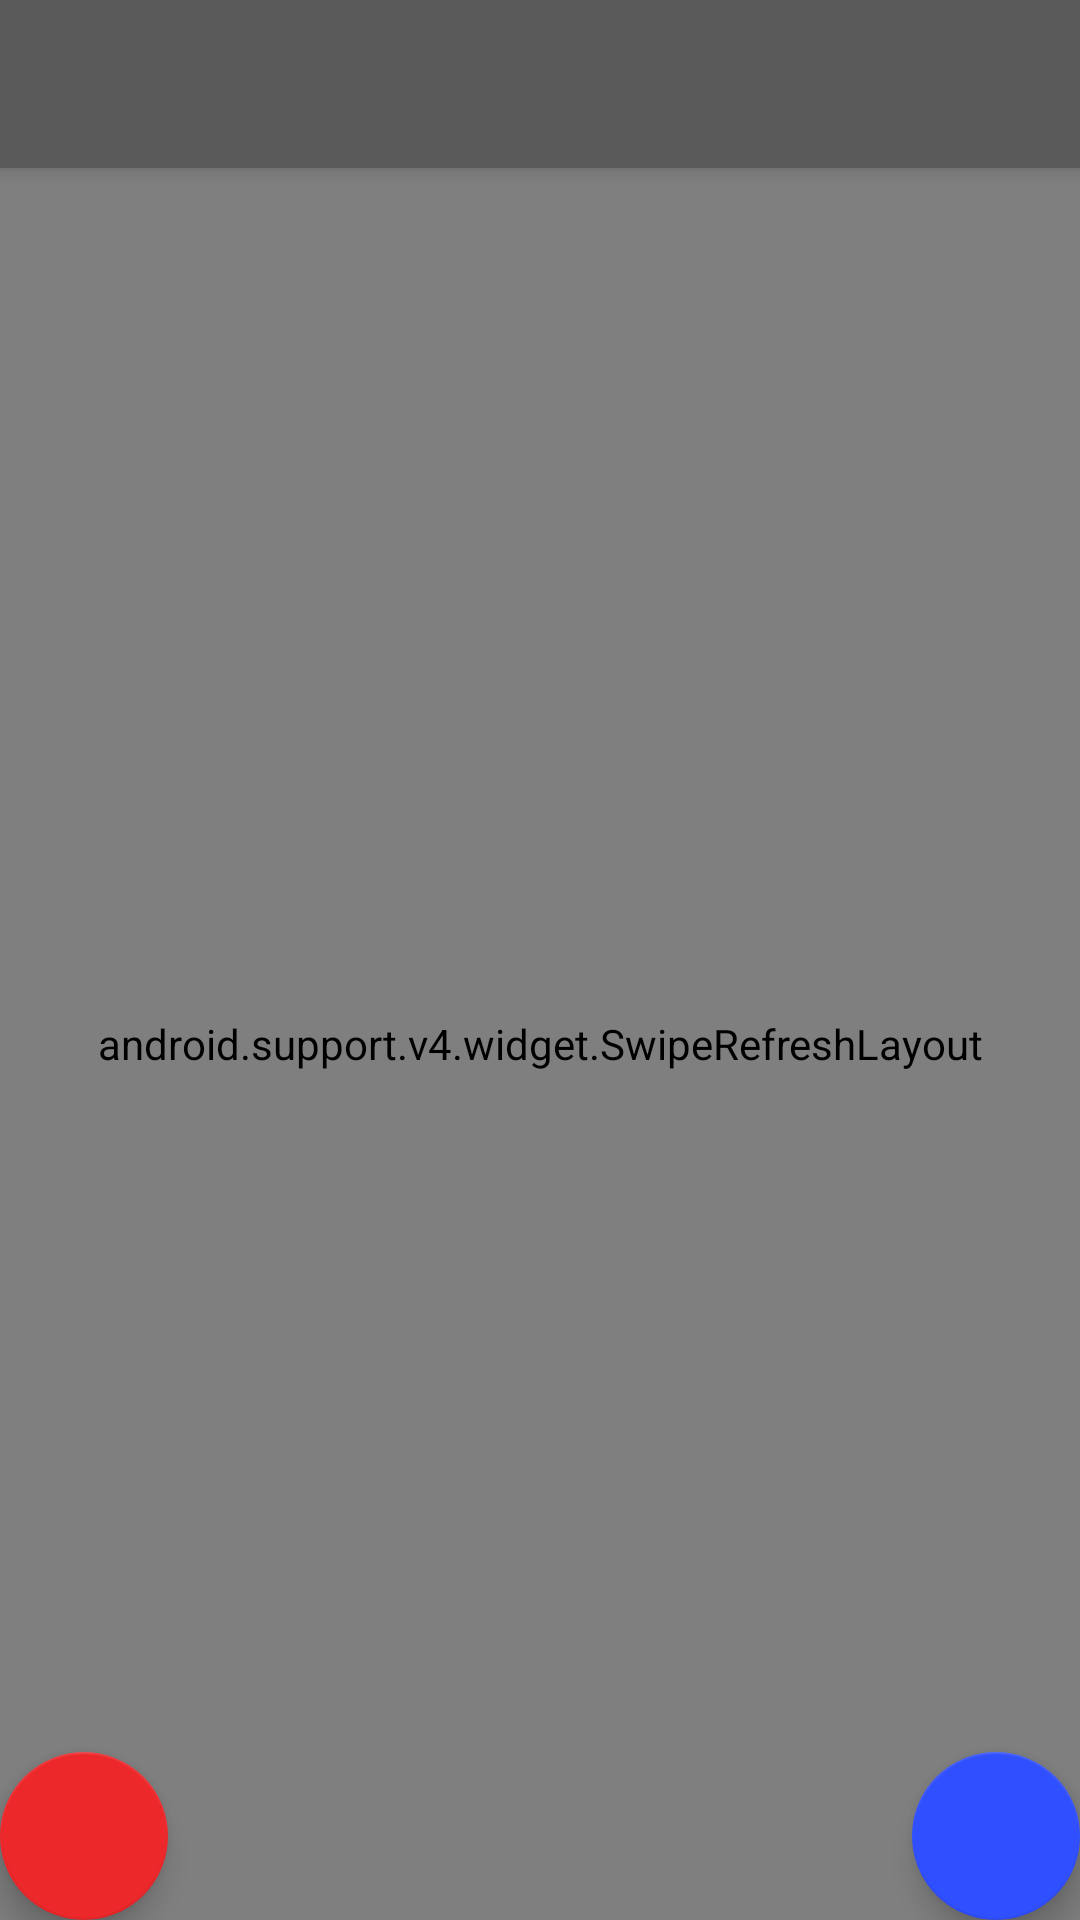

Here is an Android app screen rendered from its layout file. Give the layout XML and the strings, colors and styles it references.
<!-- AndroidManifest.xml: activity theme AppTheme.TransparentStatus -->
<!-- res/layout/activity_ai.xml -->
<?xml version="1.0" encoding="utf-8"?>
<android.support.v4.widget.DrawerLayout xmlns:android="http://schemas.android.com/apk/res/android"
    xmlns:app="http://schemas.android.com/apk/res-auto"
    xmlns:tools="http://schemas.android.com/tools"
    android:id="@+id/drawer_layout"
    android:layout_width="match_parent"
    android:layout_height="match_parent"
    android:fitsSystemWindows="true">

    <android.support.design.widget.CoordinatorLayout xmlns:android="http://schemas.android.com/apk/res/android"
        xmlns:app="http://schemas.android.com/apk/res-auto"
        xmlns:tools="http://schemas.android.com/tools"
        android:layout_width="match_parent"
        android:layout_height="match_parent"
        android:fitsSystemWindows="true"
        tools:context=".ui.AIActivity">

        <android.support.design.widget.AppBarLayout
            android:layout_width="match_parent"
            android:layout_height="wrap_content"
            android:theme="@style/AppTheme.AppBarOverlay">

            <android.support.v7.widget.Toolbar
                android:id="@+id/toolbar"
                android:layout_width="match_parent"
                android:layout_height="?attr/actionBarSize"
                android:background="?attr/colorPrimary"
                app:popupTheme="@style/AppTheme.PopupOverlay" />

        </android.support.design.widget.AppBarLayout>

        <include layout="@layout/content_ai" />

        <android.support.design.widget.FloatingActionButton
            android:id="@+id/fab_start"
            android:layout_width="wrap_content"
            android:layout_height="wrap_content"
            android:layout_gravity="bottom|end"
            android:layout_margin="@dimen/fab_margin"
            android:src="@drawable/ic_start_24dp"
            app:backgroundTint="@color/colorAccent" />

        <android.support.design.widget.FloatingActionButton
            android:id="@+id/fab_stop"
            android:layout_width="wrap_content"
            android:layout_height="wrap_content"
            android:layout_gravity="bottom|start"
            android:layout_margin="@dimen/fab_margin"
            android:src="@drawable/ic_cancel_24dp"
            app:backgroundTint="@color/colorStop" />

    </android.support.design.widget.CoordinatorLayout>

    <android.support.design.widget.NavigationView
        android:id="@+id/nav_view"
        android:layout_width="wrap_content"
        android:layout_height="match_parent"
        android:layout_gravity="start"
        android:fitsSystemWindows="true"
        app:headerLayout="@layout/nav_header"
        app:menu="@menu/nav_items" />

</android.support.v4.widget.DrawerLayout>
<!-- res/layout/content_ai.xml (included above) -->
<?xml version="1.0" encoding="utf-8"?>
<FrameLayout xmlns:android="http://schemas.android.com/apk/res/android"
    xmlns:app="http://schemas.android.com/apk/res-auto"
    xmlns:tools="http://schemas.android.com/tools"
    android:layout_width="match_parent"
    android:layout_height="match_parent"
    app:layout_behavior="@string/appbar_scrolling_view_behavior"
    tools:context=".ui.AIActivity"
    tools:showIn="@layout/activity_ai">

    <android.support.v4.widget.SwipeRefreshLayout
        android:id="@+id/swipe_refresh_layout"
        android:layout_width="match_parent"
        android:layout_height="match_parent">

        <android.support.v7.widget.RecyclerView
            android:id="@+id/recycler_view"
            android:padding="16dp"
            android:clipChildren="false"
            android:clipToPadding="false"
            app:spanCount="4"
            app:layoutManager="android.support.v7.widget.GridLayoutManager"
            tools:listitem="@layout/list_item_game_block"
            android:layout_width="match_parent"
            android:layout_height="match_parent"/>

    </android.support.v4.widget.SwipeRefreshLayout>

    <RelativeLayout
        android:visibility="invisible"
        android:id="@+id/container_solution"
        android:layout_gravity="bottom"
        android:background="#FFF"
        android:padding="12dp"
        style="@style/elevated"
        android:layout_width="match_parent"
        android:layout_height="150dp">

        <TextView
            android:id="@+id/solution"
            android:layout_gravity="bottom"
            tools:text="SOLUTION"
            android:gravity="center_horizontal"
            android:layout_width="match_parent"
            android:layout_height="match_parent" />

    </RelativeLayout>

</FrameLayout>
<!-- res/layout/nav_header.xml (included above) -->
<?xml version="1.0" encoding="utf-8"?>
<FrameLayout xmlns:android="http://schemas.android.com/apk/res/android"
    android:id="@+id/nav_header_container"
    android:layout_width="300dp"
    android:layout_height="200dp"
    android:layout_gravity="center"
    android:clickable="true"
    android:foreground="?android:attr/selectableItemBackground"
    android:orientation="vertical">

    <ImageView
        android:visibility="gone"
        android:id="@+id/header_profile_bg"
        android:layout_width="match_parent"
        android:layout_height="match_parent"
        android:scaleType="centerCrop" />

    <ImageView
        android:src="@mipmap/ic_launcher"
        android:id="@+id/header_profile_pic"
        android:layout_width="120dp"
        android:layout_height="120dp"
        android:layout_gravity="start|bottom"
        android:scaleType="centerCrop"
        android:layout_margin="18dp"
        android:padding="3dp" />

    <TextView
        android:id="@+id/header_profile_text"
        android:background="@drawable/bg_card_dark"
        android:layout_width="wrap_content"
        android:layout_height="wrap_content"
        android:layout_gravity="end|bottom"
        android:layout_margin="25dp"
        android:textColor="@android:color/white"
        android:textStyle="bold"
        android:textSize="14sp"
        android:padding="8dp"
        android:text="@string/app_name"
        />

</FrameLayout>
<!-- res/layout/list_item_game_block.xml (included above) -->
<?xml version="1.0" encoding="utf-8"?>
<FrameLayout xmlns:android="http://schemas.android.com/apk/res/android"
    xmlns:tools="http://schemas.android.com/tools"
    android:layout_gravity="center"
    android:padding="2dp"
    android:layout_width="82dp"
    android:layout_height="82dp">

    <FrameLayout
        android:clickable="true"
        android:padding="2dp"
        android:id="@+id/container"
        android:foreground="?attr/selectableItemBackground"
        android:background="@drawable/bg_card"
        android:layout_width="match_parent"
        android:layout_height="match_parent">

        <TextView
            android:id="@+id/text"
            android:gravity="center"
            android:layout_width="match_parent"
            android:layout_height="match_parent"
            tools:text="item"
            />

        <ImageView
            tools:visibility="visible"
            android:visibility="gone"
            android:id="@+id/stench"
            android:src="@drawable/ic_stench"
            android:layout_width="match_parent"
            android:layout_height="match_parent" />

        <ImageView
            tools:visibility="visible"
            android:visibility="gone"
            android:id="@+id/breeze"
            android:src="@drawable/ic_breeze"
            android:layout_width="match_parent"
            android:layout_height="match_parent" />

        <ImageView
            tools:visibility="visible"
            android:visibility="gone"
            android:id="@+id/wumpus"
            android:src="@drawable/ic_wumpus"
            android:layout_width="match_parent"
            android:layout_height="match_parent" />

        <ImageView
            tools:visibility="visible"
            android:visibility="gone"
            android:id="@+id/pit"
            android:src="@drawable/ic_pit"
            android:layout_width="match_parent"
            android:layout_height="match_parent" />

        <ImageView
            tools:visibility="visible"
            android:visibility="gone"
            android:id="@+id/glitter"
            android:src="@drawable/ic_glitter"
            android:layout_width="match_parent"
            android:layout_height="match_parent" />

        <ImageView
            tools:visibility="visible"
            android:visibility="gone"
            android:id="@+id/gold"
            android:src="@drawable/ic_gold"
            android:layout_width="match_parent"
            android:layout_height="match_parent" />

        <ImageView
            tools:visibility="visible"
            android:visibility="gone"
            android:id="@+id/player"
            android:src="@drawable/ic_player"
            android:layout_width="match_parent"
            android:layout_height="match_parent" />

    </FrameLayout>

</FrameLayout>
<!-- resources referenced by this layout -->
<resources>
  <color name="colorAccent">#304ffe</color>
  <color name="colorStop">#ec282b</color>
  <!-- drawable bg_card (drawable) -->
  <?xml version="1.0" encoding="utf-8"?>
  <layer-list xmlns:android="http://schemas.android.com/apk/res/android">
  
      <item >
          <shape android:shape="rectangle"
              android:dither="true">
              <corners android:radius="5dp" />
              <solid android:color="#e1e1e1" />
          </shape>
      </item>
  
  </layer-list>
  <!-- drawable bg_card_dark (drawable) -->
  <?xml version="1.0" encoding="utf-8"?>
  <layer-list xmlns:android="http://schemas.android.com/apk/res/android">
  
      <item>
          <shape
              android:dither="true"
              android:shape="rectangle">
              <corners android:radius="3dp" />
              <solid android:color="#8b8b8b" />
          </shape>
      </item>
  
  </layer-list>
  <!-- drawable ic_breeze: png bitmap (drawable-nodpi, 43582 bytes) -->
  <!-- drawable ic_glitter: png bitmap (drawable-nodpi, 49211 bytes) -->
  <!-- drawable ic_gold: png bitmap (drawable-nodpi, 19978 bytes) -->
  <!-- drawable ic_pit: png bitmap (drawable-nodpi, 17239 bytes) -->
  <!-- drawable ic_player: png bitmap (drawable-nodpi, 9559 bytes) -->
  <!-- drawable ic_stench: png bitmap (drawable-nodpi, 27678 bytes) -->
  <!-- drawable ic_wumpus: png bitmap (drawable-nodpi, 59790 bytes) -->
  <!-- mipmap ic_launcher: png bitmap (mipmap-hdpi, 2793 bytes) -->
  <string name="app_name">Wumpus World</string>
  <style name="AppTheme.AppBarOverlay" parent="ThemeOverlay.AppCompat.Dark.ActionBar" />
  <style name="AppTheme.PopupOverlay" parent="ThemeOverlay.AppCompat.Light" />
  <style name="elevated">
  
      </style>
  <style name="AppTheme.TransparentStatus" parent="AppTheme.NoActionBar" />
  <style name="AppTheme.NoActionBar" parent="Theme.AppCompat.Light.NoActionBar">
          <item name="colorPrimary">@color/colorPrimary</item>
          <item name="colorPrimaryDark">@color/colorPrimaryDark</item>
          <item name="colorAccent">@color/colorAccent</item>
  
          <item name="android:windowActionBarOverlay">true</item>
          <item name="windowActionBar">false</item>
          <item name="windowNoTitle">true</item>
      </style>
  <color name="colorPrimary">#5a5a5a</color>
  <color name="colorPrimaryDark">#464646</color>
</resources>
